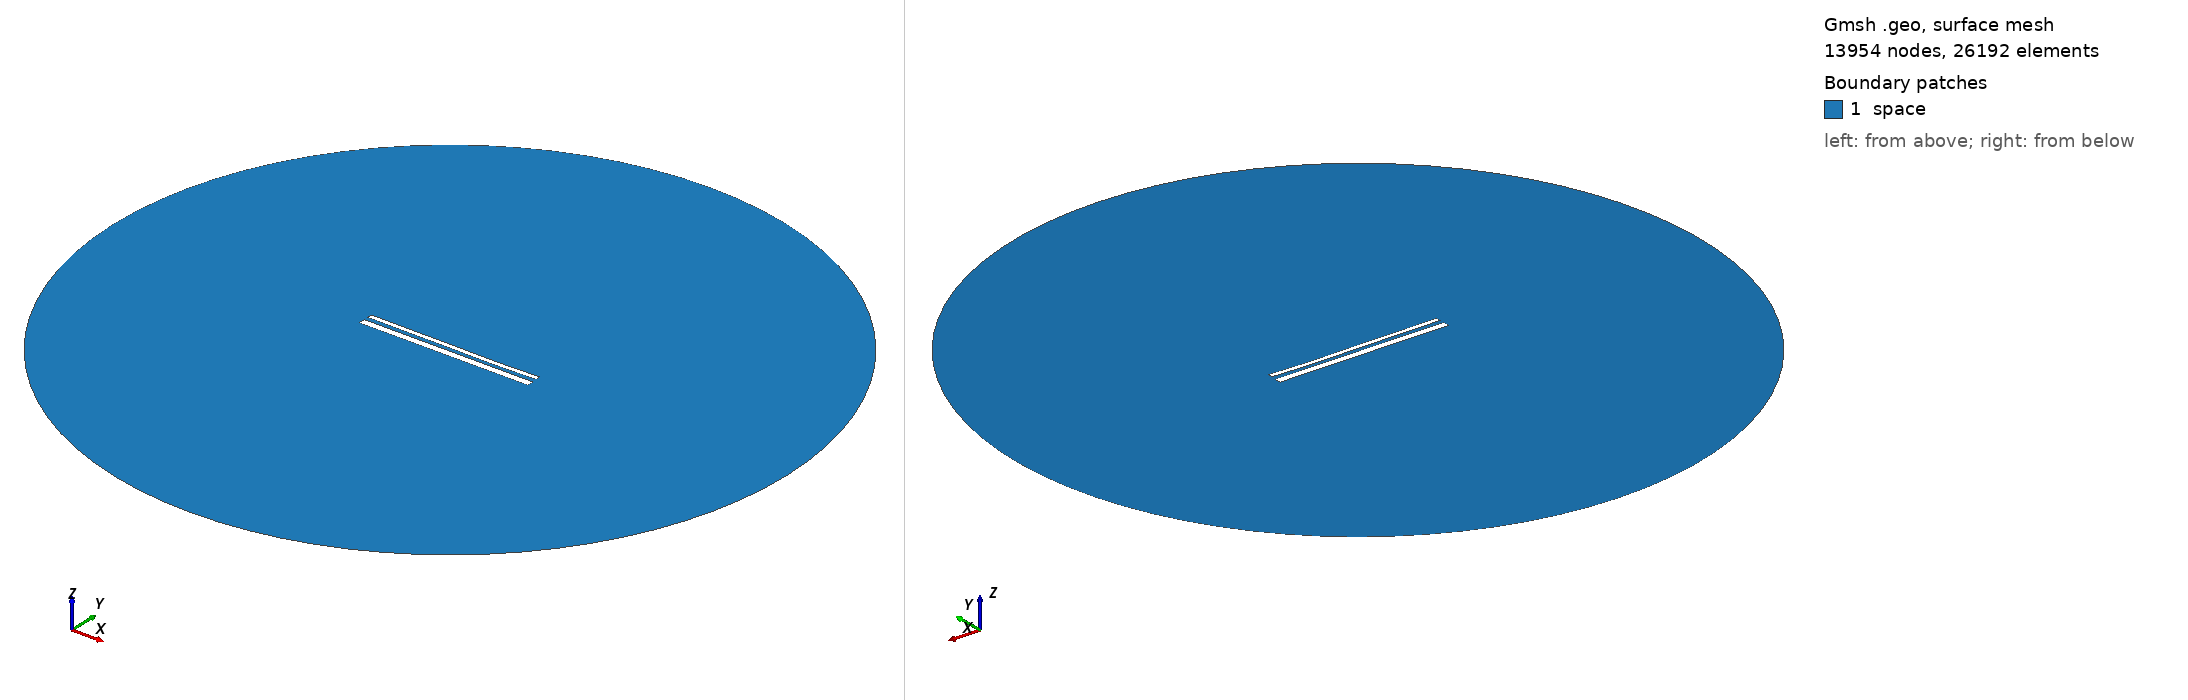

Gmsh geometry script, surface-meshed: 13954 nodes, 26192 surface elements. Boundary patches (legend numbers): 1 space. Left view from above one corner, right view from below the opposite corner. Legend entries are the model's physical surfaces. The drawing asked Gmsh for element sizes between 1% and 20% of the model's largest extent; the script's own settings can give other sizes.

=== 14392.geo (drawn) ===
//---------------------------------------
// Geometry kernel
//---------------------------------------

SetFactory("OpenCASCADE");



//---------------------------------------
// Parameters of the geometry
//---------------------------------------

// Overetch of the upper plate
overetch = 0.5;

// Distance between the plates
distance = 2.25;

// Discretization over the x axis (for the deformation)
nx = 50; 

// Length of the plate
L = 100 - overetch; 

// Number of modes
n = 4; 

// 1st mode coefficient
coeff(1) = -0.15;
beta(1) = 0.596864 * 3.1415926535 / L;

// 2nd mode coefficient
coeff(2) = -0.15;
beta(2) = 1.49418 * 3.1415926535 / L;

// 3rd mode coefficient
coeff(3) = 0.07499999999999998;
beta(3) = 2.50025 * 3.1415926535 / L;

// 4th mode coefficient
coeff(4) = -0.075;
beta(4) = 3.49999 * 3.1415926535 / L;



//---------------------------------------
// Upper plate (deformed rectangle)
//---------------------------------------

// Coordiantes of the upper plate
xmin = -50;
xmax = 50 - overetch;

// Height of the upper plate
yheight = 4 - 2 * overetch;

// Indexes of the points
UpperID[] = {};
LowerID[] = {};
LeftID[] = {};
RightID[] = {};

// Point index
p = 1;

// Horizontal edges
For i In {1:nx}
    x = xmin + (i-1)*(xmax - xmin)/(nx-1);

    y_bottom = distance / 2 + overetch;
    For j In {1:n}
        C = (Cosh(beta(j)*L) + Cos(beta(j)*L)) / (Sinh(beta(j)*L) + Sin(beta(j)*L));
        y_bottom  = y_bottom + coeff(j) * (Cosh(beta(j)*(x+50)) - Cos(beta(j)*(x+50)) - C * (Sinh(beta(j)*(x+50)) - Sin(beta(j)*(x+50))));
    EndFor

    y_top = y_bottom + yheight;

    Point(p) = {x, y_top, 0, 1.0};
    UpperID[i] = p;
    p = p + 1;

    Point(p) = {x, y_bottom, 0, 1.0};
    LowerID[i] = p;
    p = p + 1;
EndFor

// Create point lists
UpperPts[] = {}; LowerPts[] = {};
For i In {1:nx}
  UpperPts[] += {UpperID[i]};
  LowerPts[] += {LowerID[i]};
EndFor

// Build splines
Spline(1) = {UpperPts[]};
Spline(2) = {LowerPts[]};
Line(3) = {LowerPts[nx-1], UpperPts[nx-1]};
Line(4) = {LowerPts[0], UpperPts[0]};

// Build the plane surface
Curve Loop(1) = {2, 3, -1, -4};
Plane Surface(1) = {1};



//---------------------------------------
// Lower plate (rectangle)
//---------------------------------------

// Vertices
Point(1001) = {-50, -1, 0, 1.0};
Point(1002) = { 50, -1, 0, 1.0};
Point(1003) = { 50,  -5, 0, 1.0};
Point(1004) = {-50,  -5, 0, 1.0};

// Edges
Line(5) = {1001, 1002};
Line(6) = {1002, 1003};
Line(7) = {1003, 1004};
Line(8) = {1004, 1001};

// Plane surface
Line Loop(2) = {5, 6, 7, 8};
Plane Surface(2) = {2}; 



//---------------------------------------
// Outer (fictious) boundary
//---------------------------------------

// Points
Point(1005) = {0, 0, 0};       // Center
Point(1006) = {200, 0, 0};     // Start point
Point(1007) = {0, 200, 0};     // 90 degrees
Point(1008) = {-200, 0, 0};    // 180 degrees
Point(1009) = {0, -200, 0};    // 270 degrees

// Circle arcs (each needs start, center, end)
Circle(9) = {1006, 1005, 1007};
Circle(10) = {1007, 1005, 1008};
Circle(11) = {1008, 1005, 1009};
Circle(12) = {1009, 1005, 1006};

// Plane surface for the entire domain
Curve Loop(3) = {9, 10, 11, 12};
Surface(3) = {3};

// Subtract the plates from the whole domain to obtain the actual domain where we want to solve the equations
BooleanDifference{ Surface{3}; Delete; }{ Surface{1}; Surface{2}; Delete; }




//---------------------------------------
// Transfinite Lines/Curves
//---------------------------------------

// Set the number of points on the boundaries
r = 7;

// Plates
Transfinite Curve {1, 2} = 50*r Using Progression 1;
Transfinite Curve {3, 4} = 2*r Using Progression 1;
Transfinite Line {5, 7} = 50*r Using Progression 1;
Transfinite Line {6, 8} = 2*r Using Progression 1;

// Outer boundary
Transfinite Line {9, 10, 11, 12} = 20 Using Progression 1;



//---------------------------------------
// Physical groups
//---------------------------------------                

// Physical curves (boundaries)
Physical Line("force_segment", 10) = {2};
Physical Line("upper_plate", 11) = {1, 3, 4};
Physical Line("lower_plate", 12) = {5, 6, 7, 8};
Physical Line("boundary", 20) = {9, 10, 11, 12};

// Physical Surfaces
Physical Surface("space", 30) = {3};



//---------------------------------------
// 6. Generate the Mesh
//---------------------------------------

// 2D mesh generation
Mesh 2;
